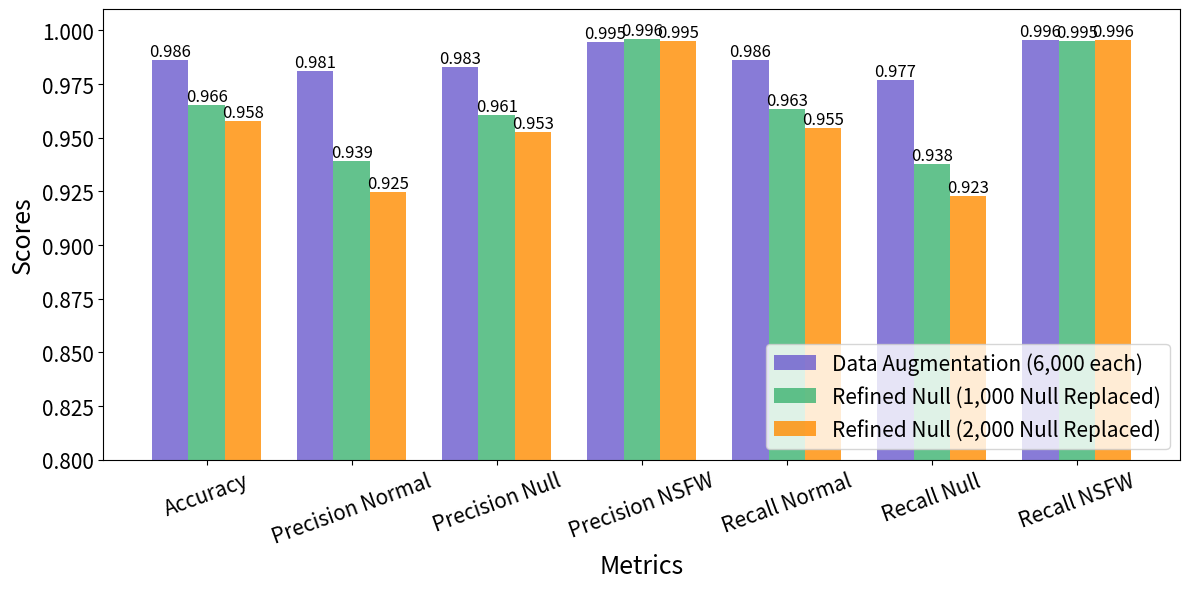

This chart was generated by the following Python code:
import matplotlib.pyplot as plt
import numpy as np

# 데이터 정의
metrics = ["Accuracy", "Precision Normal", "Precision Null", "Precision NSFW", "Recall Normal", "Recall Null", "Recall NSFW"]

# 새 데이터
baseline = [0.9863, 0.9811, 0.9832, 0.9947, 0.9863, 0.9769, 0.9957]
refined_1000 = [0.9655, 0.9393, 0.9606, 0.9962, 0.9633, 0.9378, 0.9953]
refined_2000 = [0.9577, 0.9249, 0.9526, 0.9952, 0.9545, 0.9228, 0.9957]

# 막대의 위치 설정
x = np.arange(len(metrics))
width = 0.25

# 그래프 생성
plt.figure(figsize=(12, 6))
bars1 = plt.bar(x - width, baseline, width, label='Data Augmentation (6,000 each)', color='slateblue', alpha=0.8)
bars2 = plt.bar(x, refined_1000, width, label='Refined Null (1,000 Null Replaced)', color='mediumseagreen', alpha=0.8)
bars3 = plt.bar(x + width, refined_2000, width, label='Refined Null (2,000 Null Replaced)', color='darkorange', alpha=0.8)

# 각 막대에 수치 표시
for bars in [bars1, bars2, bars3]:
    for bar in bars:
        height = bar.get_height()
        plt.text(bar.get_x() + bar.get_width() / 2, height, f'{height:.3f}', ha='center', va='bottom', fontsize=12)

# 그래프 설정
plt.xlabel("Metrics", fontsize=18)
plt.ylabel("Scores", fontsize=18)
plt.xticks(x, metrics, rotation=20, fontsize=15)
plt.yticks(fontsize=15)
plt.ylim(0.8, 1.01)
plt.legend(loc="lower right", fontsize=15)
plt.tight_layout()

# 그래프 출력
plt.show()
